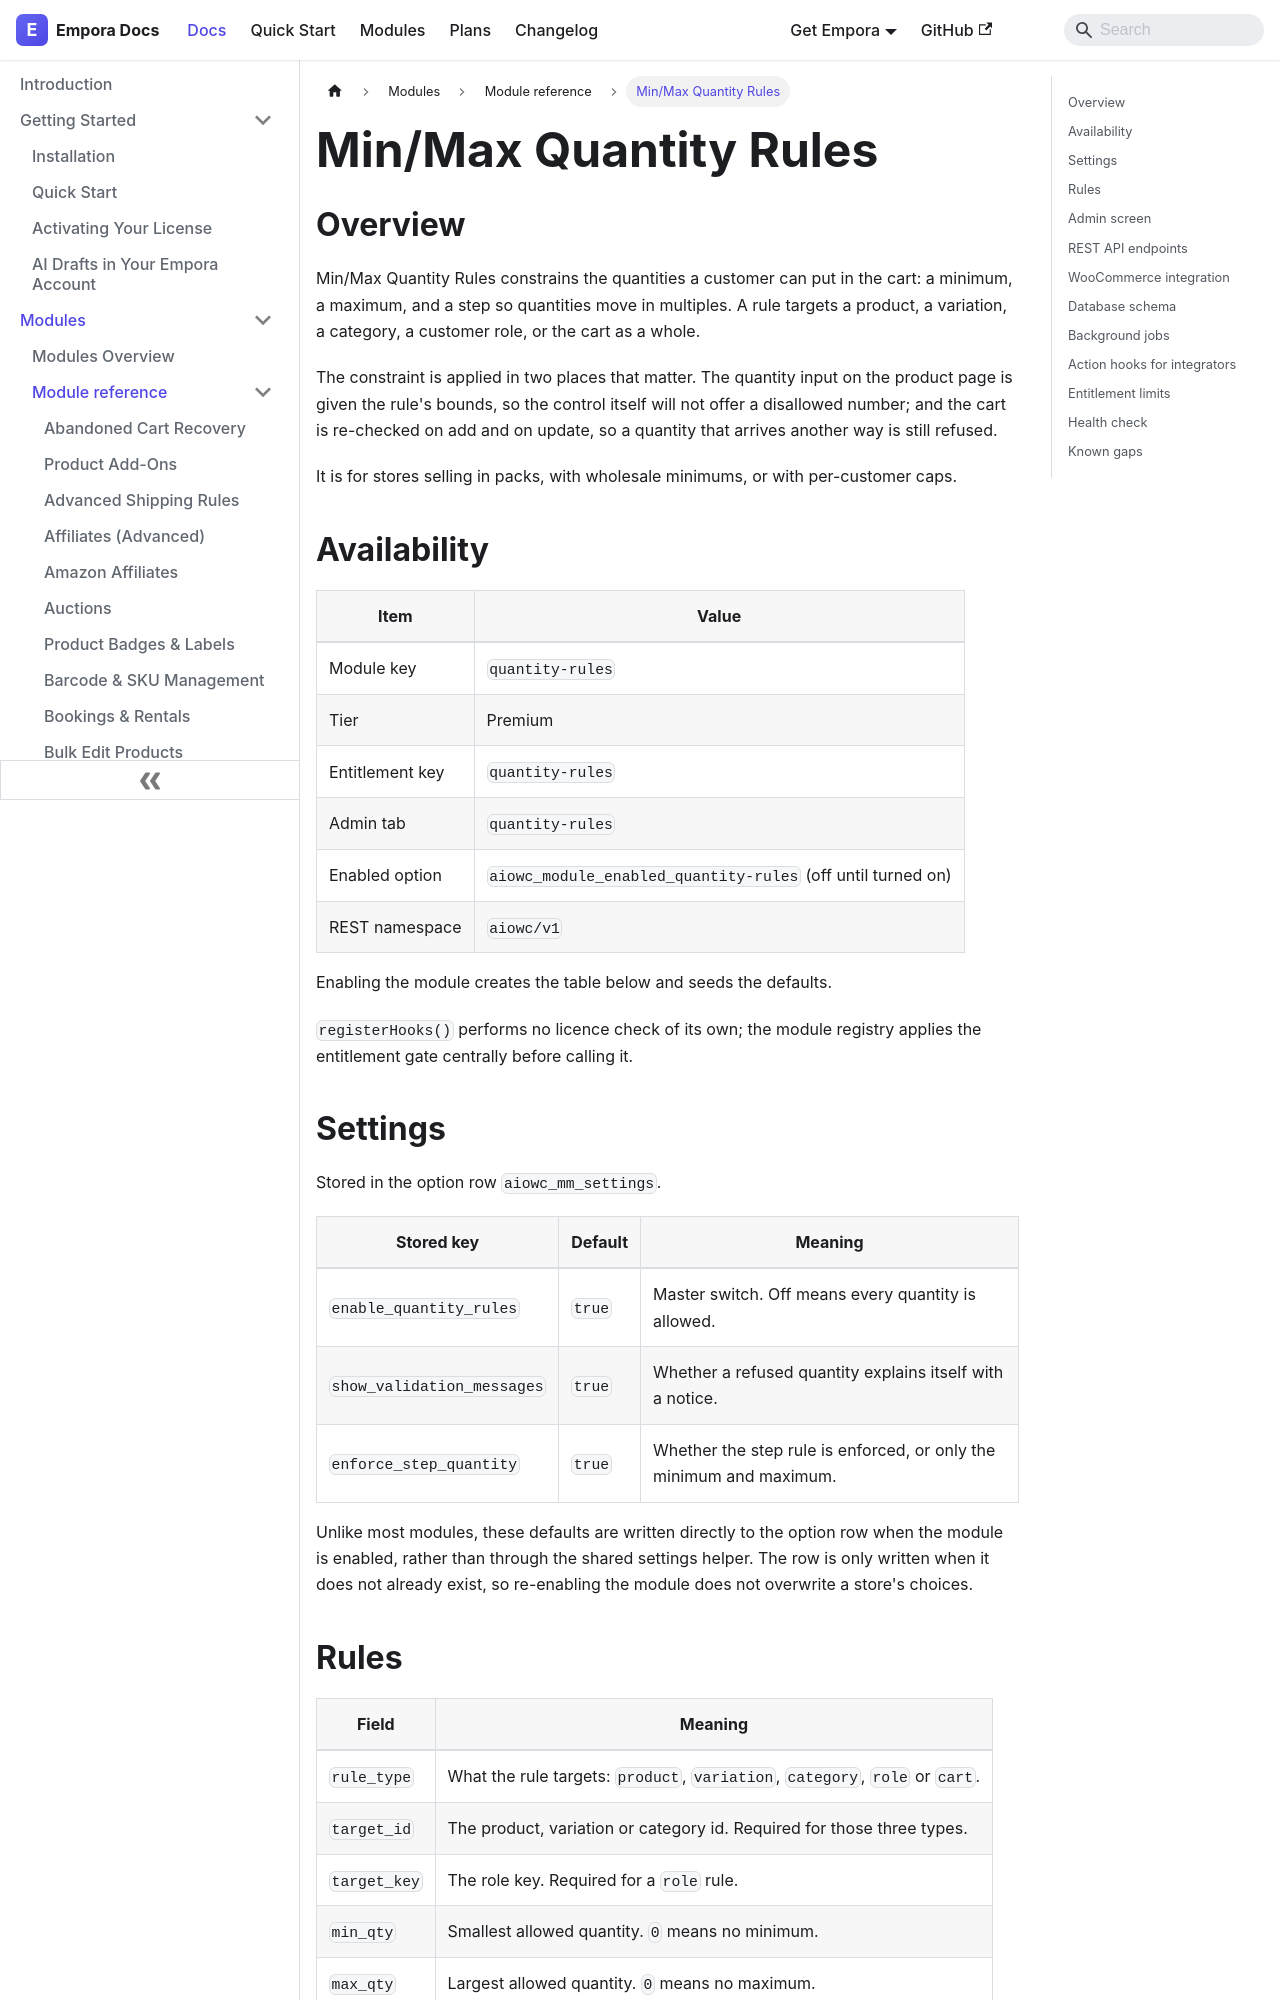

repository: aoneahsan/empora-for-woocommerce-docs · page: modules/reference/quantity-rules.html · generator: docusaurus

---
id: quantity-rules
title: "Min/Max Quantity Rules"
description: "Minimum, maximum and step quantity rules per product, variation, category, customer role or whole cart, enforced on the quantity control and on every cart write."
keywords:
  - woocommerce minimum quantity
  - maximum order quantity
  - step quantity
  - wholesale minimums
format: md
---
## Overview

Min/Max Quantity Rules constrains the quantities a customer can put in the cart: a minimum, a maximum, and a step so quantities move in multiples. A rule targets a product, a variation, a category, a customer role, or the cart as a whole.

The constraint is applied in two places that matter. The quantity input on the product page is given the rule's bounds, so the control itself will not offer a disallowed number; and the cart is re-checked on add and on update, so a quantity that arrives another way is still refused.

It is for stores selling in packs, with wholesale minimums, or with per-customer caps.

## Availability

| Item            | Value                                                          |
| --------------- | ---------------------------------------------------------------- |
| Module key      | `quantity-rules`                                                |
| Tier            | Premium                                                         |
| Entitlement key | `quantity-rules`                                                |
| Admin tab       | `quantity-rules`                                                |
| Enabled option  | `aiowc_module_enabled_quantity-rules` (off until turned on)     |
| REST namespace  | `aiowc/v1`                                                      |

Enabling the module creates the table below and seeds the defaults.

`registerHooks()` performs no licence check of its own; the module registry applies the entitlement gate centrally before calling it.

## Settings

Stored in the option row `aiowc_mm_settings`.

| Stored key                 | Default | Meaning                                                                 |
| -------------------------- | ------- | ------------------------------------------------------------------------- |
| `enable_quantity_rules`    | `true`  | Master switch. Off means every quantity is allowed.                      |
| `show_validation_messages` | `true`  | Whether a refused quantity explains itself with a notice.                |
| `enforce_step_quantity`    | `true`  | Whether the step rule is enforced, or only the minimum and maximum.      |

Unlike most modules, these defaults are written directly to the option row when the module is enabled, rather than through the shared settings helper. The row is only written when it does not already exist, so re-enabling the module does not overwrite a store's choices.
